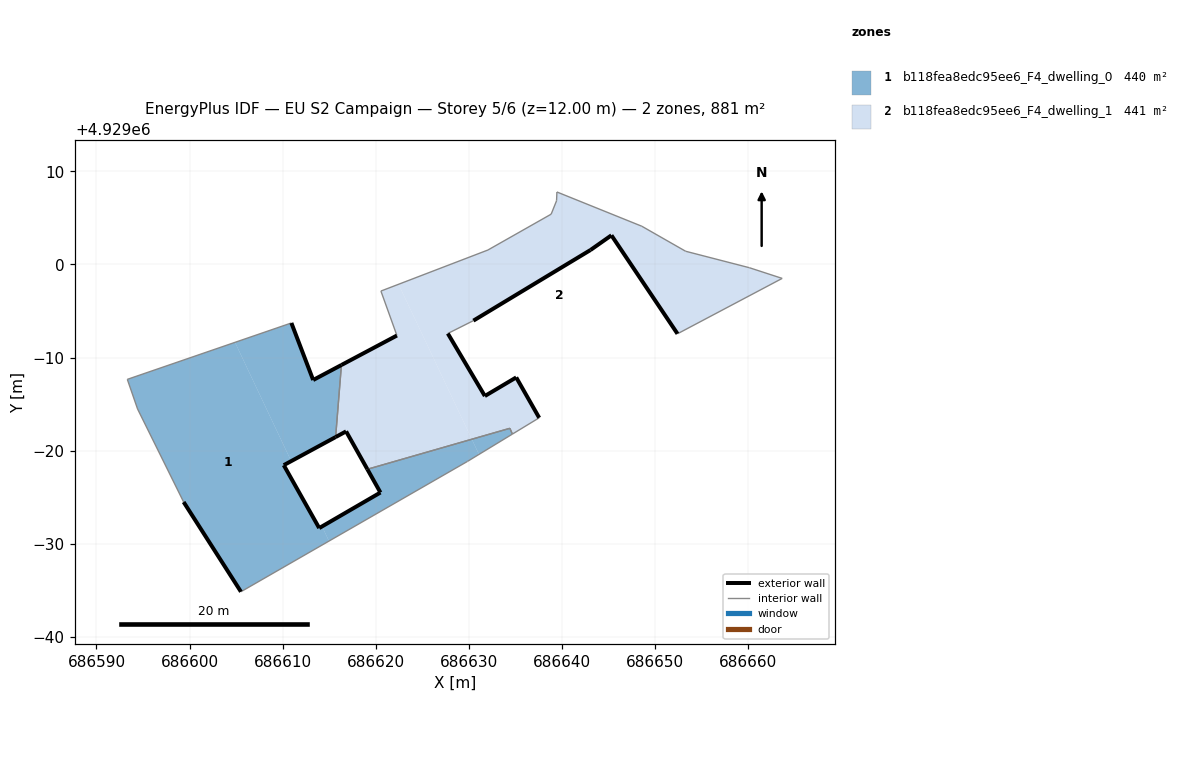
=== STOREY PLAN SPEC (per zone: floor XY polygon, exterior-wall plan segments, windows/doors) ===
zone 1: b118fea8edc95ee6_F4_dwelling_0  (439.7 m²)
  floor: (686614.98, 4928970.28) (686614.24, 4928971.86) (686613.93, 4928971.68) (686610.12, 4928978.44) (686610.92, 4928978.87) (686604.89, 4928991.63) (686593.31, 4928987.66) (686594.42, 4928984.48) (686599.36, 4928974.48) (686605.52, 4928964.84)
  floor: (686629.87, 4928978.85) (686631.10, 4928979.59) (686630.33, 4928981.22) (686619.11, 4928978.00) (686620.51, 4928975.50) (686614.24, 4928971.86) (686614.98, 4928970.28)
  floor: (686615.70, 4928981.46) (686616.32, 4928989.20) (686613.28, 4928987.59) (686610.94, 4928993.72) (686604.89, 4928991.63) (686610.92, 4928978.87)
  floor: (686634.69, 4928981.78) (686634.42, 4928982.40) (686630.33, 4928981.22) (686631.10, 4928979.59)
  exterior wall: (686610.94, 4928993.72) – (686613.29, 4928987.59)  [6.6 m]
  exterior wall: (686613.29, 4928987.59) – (686616.32, 4928989.20)  [3.4 m]
  exterior wall: (686615.70, 4928981.46) – (686610.12, 4928978.44)  [6.3 m]
  exterior wall: (686610.12, 4928978.44) – (686613.93, 4928971.68)  [7.8 m]
  exterior wall: (686613.93, 4928971.68) – (686620.51, 4928975.50)  [7.6 m]
  exterior wall: (686620.51, 4928975.50) – (686619.11, 4928978.00)  [2.9 m]
  exterior wall: (686605.52, 4928964.84) – (686599.36, 4928974.48)  [11.4 m]
  interior walls: 8
zone 2: b118fea8edc95ee6_F4_dwelling_1  (441.4 m²)
  floor: (686630.33, 4928981.22) (686622.46, 4928997.87) (686620.56, 4928997.15) (686622.28, 4928992.37) (686616.32, 4928989.20) (686615.70, 4928981.46) (686616.82, 4928982.07) (686619.11, 4928978.00)
  floor: (686652.43, 4928992.56) (686663.68, 4928998.51) (686660.15, 4928999.66) (686653.31, 4929001.42) (686648.60, 4929004.11) (686639.48, 4929007.79) (686639.44, 4929006.85) (686638.86, 4929005.41) (686632.06, 4929001.56) (686622.46, 4928997.87) (686630.33, 4928981.22) (686634.42, 4928982.40) (686634.69, 4928981.78) (686637.57, 4928983.53) (686635.10, 4928987.87) (686631.73, 4928985.87) (686627.75, 4928992.59) (686630.50, 4928993.97) (686643.08, 4929001.56) (686645.33, 4929003.14)
  exterior wall: (686619.11, 4928978.00) – (686616.82, 4928982.07)  [4.7 m]
  exterior wall: (686616.82, 4928982.07) – (686615.70, 4928981.46)  [1.3 m]
  exterior wall: (686616.32, 4928989.20) – (686622.28, 4928992.37)  [6.8 m]
  exterior wall: (686652.43, 4928992.56) – (686645.33, 4929003.14)  [12.7 m]
  exterior wall: (686645.33, 4929003.14) – (686643.08, 4929001.56)  [2.7 m]
  exterior wall: (686643.08, 4929001.56) – (686630.50, 4928993.97)  [14.7 m]
  exterior wall: (686627.75, 4928992.59) – (686631.73, 4928985.87)  [7.8 m]
  exterior wall: (686631.73, 4928985.87) – (686635.10, 4928987.87)  [3.9 m]
  exterior wall: (686635.10, 4928987.87) – (686637.57, 4928983.53)  [5.0 m]
  interior walls: 15

=== DERIVED (storey summary) ===
Building: EU S2 Campaign
Storey: 5 of 6  (floor level z = 12.00 m)
Storey gross floor area: 881.1 m²
Zones on this storey: 2
  - b118fea8edc95ee6_F4_dwelling_0: floor 439.7 m²; exterior wall 46.0 m (138.0 m²); WWR 0.0%
  - b118fea8edc95ee6_F4_dwelling_1: floor 441.4 m²; exterior wall 59.6 m (178.8 m²); WWR 0.0%
Zone adjacency (shared interzone walls):
  - b118fea8edc95ee6_F4_dwelling_0 ↔ b118fea8edc95ee6_F4_dwelling_1